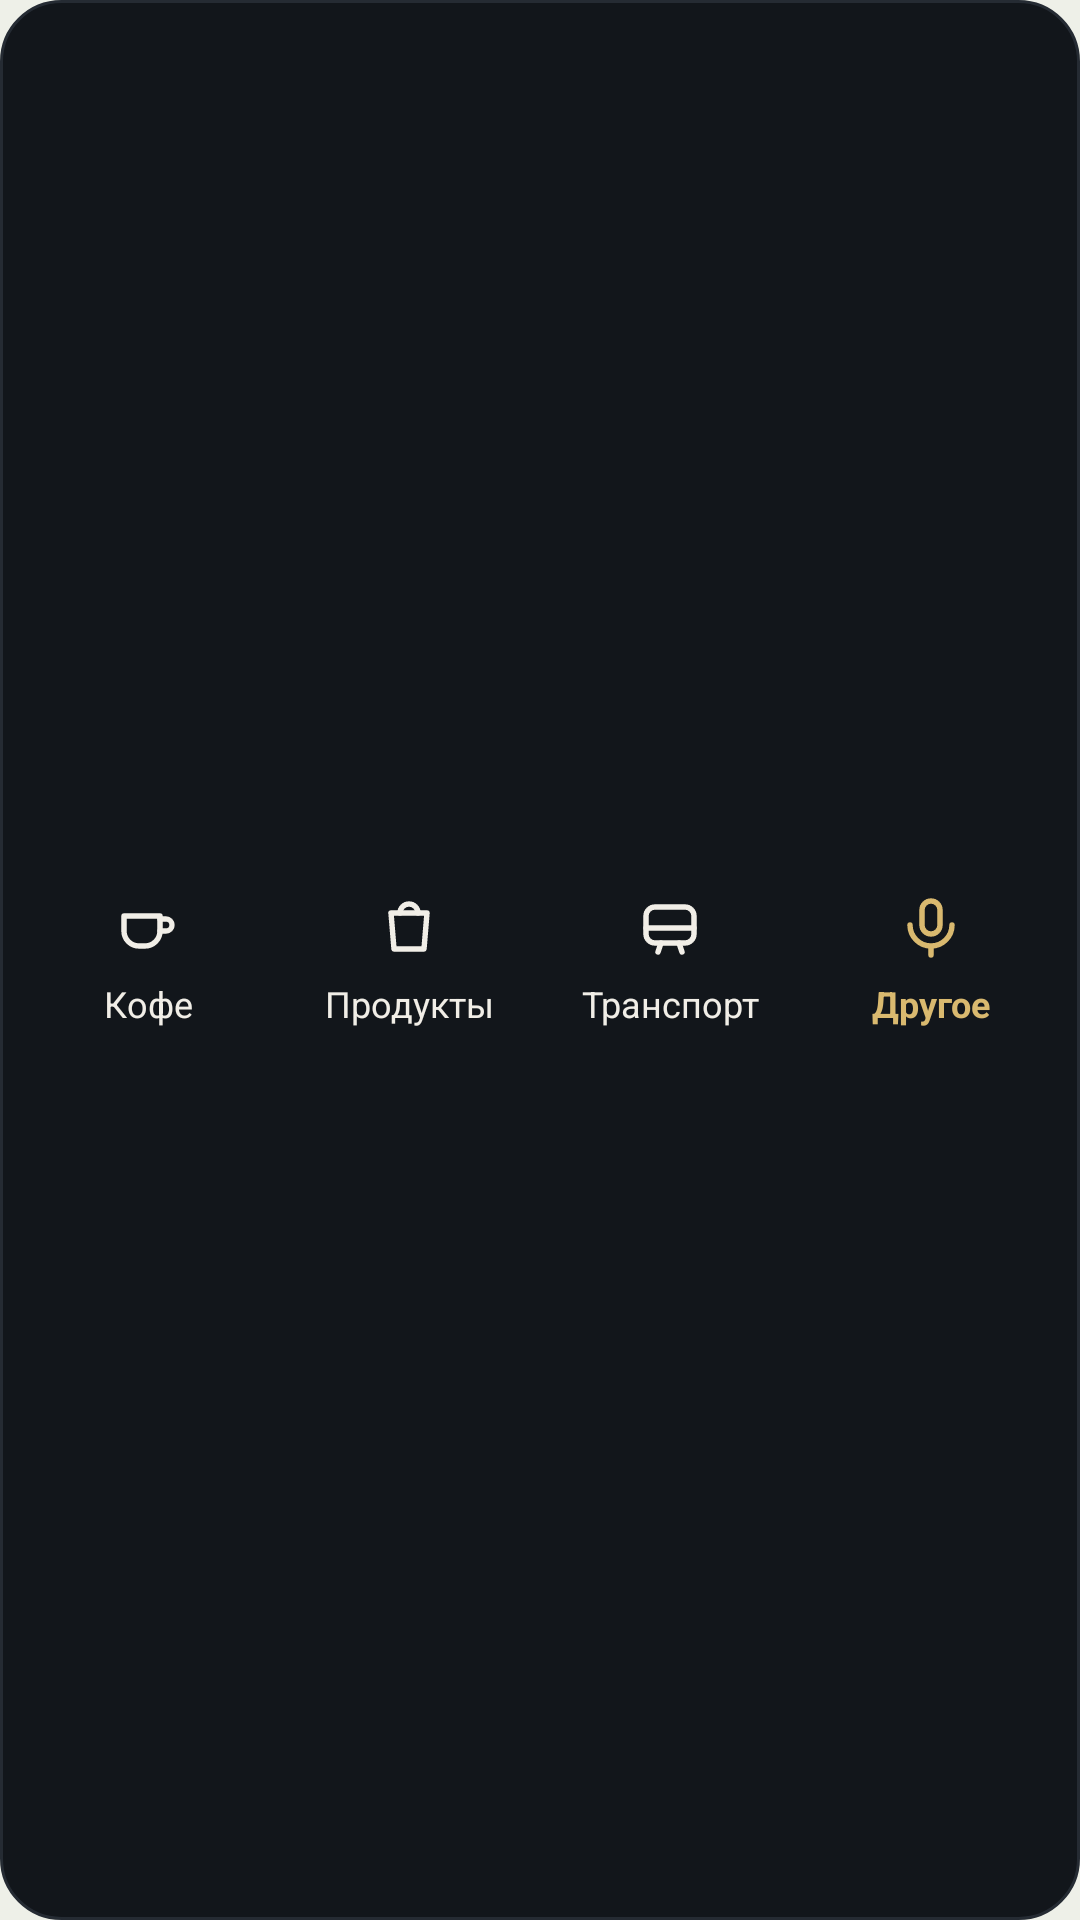

Android layout source for this screen:
<!-- AndroidManifest.xml: application theme Theme.Dohod -->
<!-- res/layout/widget_quick_4x1.xml -->
<?xml version="1.0" encoding="utf-8"?>
<LinearLayout xmlns:android="http://schemas.android.com/apk/res/android" android:id="@+id/w_root" android:layout_width="match_parent" android:layout_height="match_parent" android:orientation="horizontal" android:padding="6dp" android:background="@drawable/w_bg" >
<LinearLayout android:id="@+id/q1" android:layout_width="0dp" android:layout_height="match_parent" android:layout_weight="1" android:orientation="vertical" android:gravity="center">
<ImageView android:layout_width="24dp" android:layout_height="24dp" android:src="@drawable/ic_cup" android:tint="#FFF1EEE7" android:contentDescription="Кофе"/>
<TextView android:layout_width="wrap_content" android:layout_height="wrap_content" android:layout_marginTop="5dp" android:text="Кофе" android:textSize="12sp" android:textColor="#FFF1EEE7" android:maxLines="1"/>
</LinearLayout>
<LinearLayout android:id="@+id/q2" android:layout_width="0dp" android:layout_height="match_parent" android:layout_weight="1" android:orientation="vertical" android:gravity="center">
<ImageView android:layout_width="24dp" android:layout_height="24dp" android:src="@drawable/ic_bag" android:tint="#FFF1EEE7" android:contentDescription="Продукты"/>
<TextView android:layout_width="wrap_content" android:layout_height="wrap_content" android:layout_marginTop="5dp" android:text="Продукты" android:textSize="12sp" android:textColor="#FFF1EEE7" android:maxLines="1"/>
</LinearLayout>
<LinearLayout android:id="@+id/q3" android:layout_width="0dp" android:layout_height="match_parent" android:layout_weight="1" android:orientation="vertical" android:gravity="center">
<ImageView android:layout_width="24dp" android:layout_height="24dp" android:src="@drawable/ic_bus" android:tint="#FFF1EEE7" android:contentDescription="Транспорт"/>
<TextView android:layout_width="wrap_content" android:layout_height="wrap_content" android:layout_marginTop="5dp" android:text="Транспорт" android:textSize="12sp" android:textColor="#FFF1EEE7" android:maxLines="1"/>
</LinearLayout>
<LinearLayout android:id="@+id/q4" android:layout_width="0dp" android:layout_height="match_parent" android:layout_weight="1" android:orientation="vertical" android:gravity="center">
<ImageView android:layout_width="24dp" android:layout_height="24dp" android:src="@drawable/ic_mic" android:tint="#FFD9B96F" android:contentDescription="Другое"/>
<TextView android:layout_width="wrap_content" android:layout_height="wrap_content" android:layout_marginTop="5dp" android:text="Другое" android:textSize="12sp" android:textColor="#FFD9B96F" android:maxLines="1" android:textStyle="bold"/>
</LinearLayout>
</LinearLayout>
<!-- resources referenced by this layout -->
<resources>
  <!-- drawable ic_bag (drawable) -->
  <vector xmlns:android="http://schemas.android.com/apk/res/android" android:width="24dp" android:height="24dp" android:viewportWidth="24" android:viewportHeight="24">
    <path android:pathData="M6,7h12l-1,12H7L6,7z" android:strokeColor="#FFFFFFFF" android:strokeWidth="1.8" android:strokeLineCap="round" android:strokeLineJoin="round" android:fillColor="#00000000"/>
    <path android:pathData="M9,7a3,3 0,0 1,6 0" android:strokeColor="#FFFFFFFF" android:strokeWidth="1.8" android:strokeLineCap="round" android:strokeLineJoin="round" android:fillColor="#00000000"/>
  </vector>
  <!-- drawable ic_bus (drawable) -->
  <vector xmlns:android="http://schemas.android.com/apk/res/android" android:width="24dp" android:height="24dp" android:viewportWidth="24" android:viewportHeight="24">
    <path android:pathData="M7,5h10a3,3 0,0 1,3 3v6a3,3 0,0 1,-3 3H7a3,3 0,0 1,-3 -3V8a3,3 0,0 1,3 -3z" android:strokeColor="#FFFFFFFF" android:strokeWidth="1.8" android:strokeLineCap="round" android:strokeLineJoin="round" android:fillColor="#00000000"/>
    <path android:pathData="M4,12h16M8,20l1,-3M16,20l-1,-3" android:strokeColor="#FFFFFFFF" android:strokeWidth="1.8" android:strokeLineCap="round" android:strokeLineJoin="round" android:fillColor="#00000000"/>
  </vector>
  <!-- drawable ic_cup (drawable) -->
  <vector xmlns:android="http://schemas.android.com/apk/res/android" android:width="24dp" android:height="24dp" android:viewportWidth="24" android:viewportHeight="24">
    <path android:pathData="M4,8h12v5a5,5 0,0 1,-5 5H9a5,5 0,0 1,-5 -5V8z" android:strokeColor="#FFFFFFFF" android:strokeWidth="1.8" android:strokeLineCap="round" android:strokeLineJoin="round" android:fillColor="#00000000"/>
    <path android:pathData="M16,9h2a2,2 0,0 1,0 4h-2" android:strokeColor="#FFFFFFFF" android:strokeWidth="1.8" android:strokeLineCap="round" android:strokeLineJoin="round" android:fillColor="#00000000"/>
  </vector>
  <!-- drawable ic_mic (drawable) -->
  <vector xmlns:android="http://schemas.android.com/apk/res/android" android:width="24dp" android:height="24dp" android:viewportWidth="24" android:viewportHeight="24">
    <path android:pathData="M12,3a3,3 0,0 1,3 3v5a3,3 0,0 1,-6 0v-5a3,3 0,0 1,3 -3z" android:strokeColor="#FFFFFFFF" android:strokeWidth="1.8" android:strokeLineCap="round" android:strokeLineJoin="round" android:fillColor="#00000000"/>
    <path android:pathData="M5,11a7,7 0,0 0,14 0M12,18v3" android:strokeColor="#FFFFFFFF" android:strokeWidth="1.8" android:strokeLineCap="round" android:strokeLineJoin="round" android:fillColor="#00000000"/>
  </vector>
  <!-- drawable w_bg (drawable) -->
  <?xml version="1.0" encoding="utf-8"?>
  <shape xmlns:android="http://schemas.android.com/apk/res/android" android:shape="rectangle">
      <solid android:color="#FF12161B"/>
      <stroke android:width="1dp" android:color="#FF252B33"/>
      <corners android:radius="20dp"/>
  </shape>
  <style name="Theme.Dohod" parent="android:Theme.Material.NoActionBar">
          <item name="android:windowBackground">@color/app_bg</item>
          <item name="android:statusBarColor">@color/app_bg</item>
          <item name="android:navigationBarColor">@color/app_bg</item>
          <item name="android:colorAccent">#FFD9B96F</item>
      </style>
  <color name="app_bg">#FFEEF0E8</color>
</resources>
